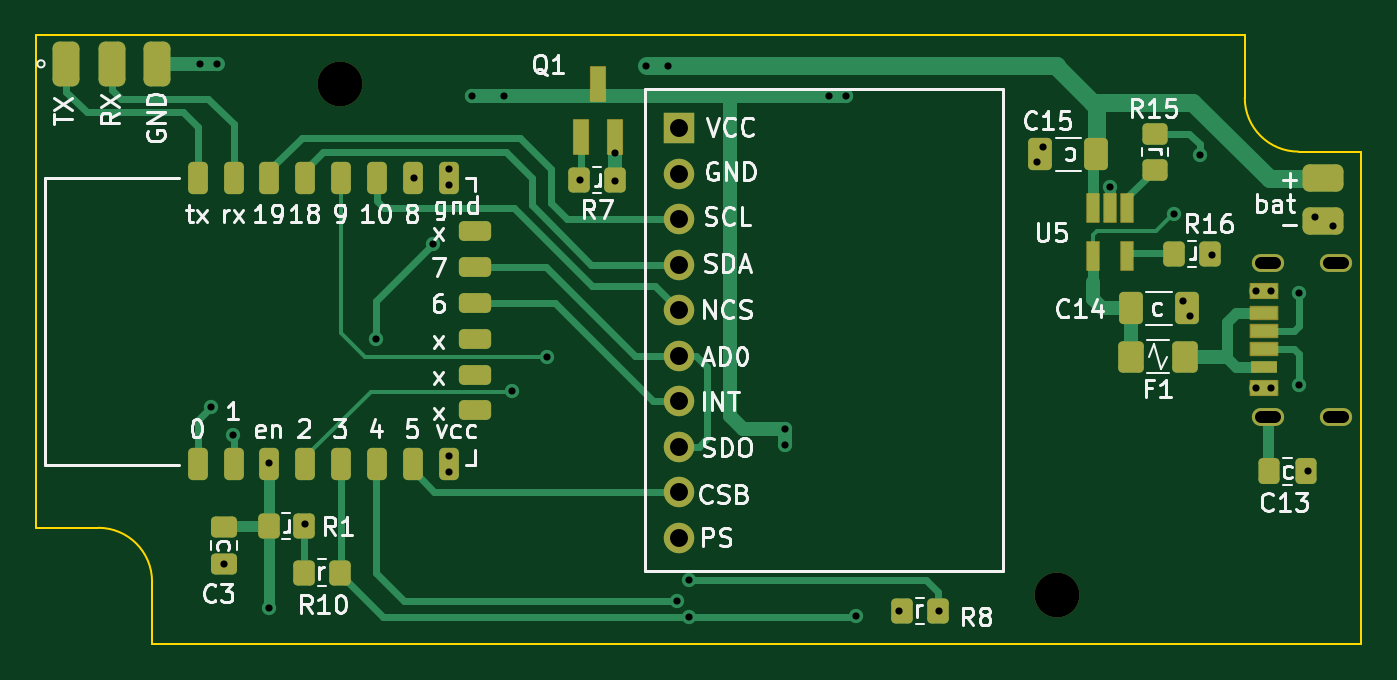
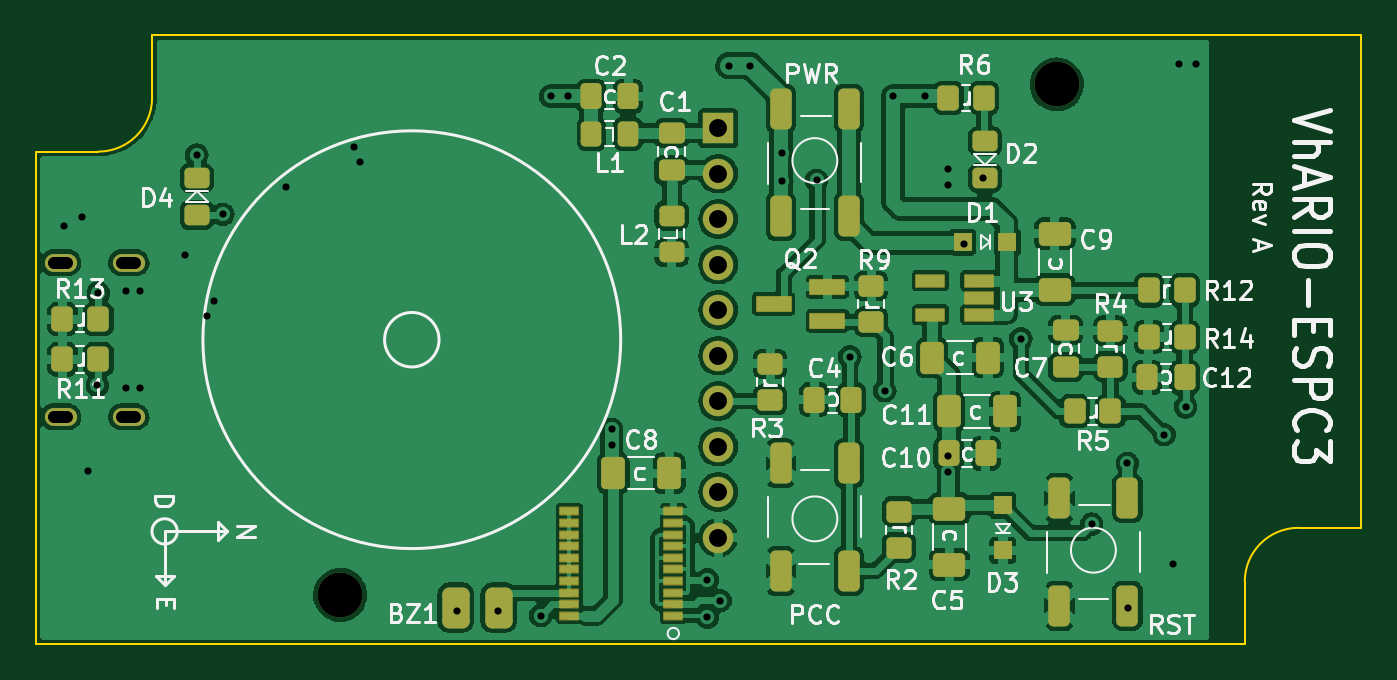
Circuit board: 11 layer files. Board 74.0 x 34.0 mm.
- bottom_copper: espc3-vario-B_Cu.gbl (257721 bytes)
- bottom_mask: espc3-vario-B_Mask.gbs (6306 bytes)
- paste: espc3-vario-B_Paste.gbp (5533 bytes)
- bottom_silk: espc3-vario-B_Silkscreen.gbo (70724 bytes)
- outline: espc3-vario-Edge_Cuts.gm1 (1204 bytes)
- top_copper: espc3-vario-F_Cu.gtl (14807 bytes)
- top_mask: espc3-vario-F_Mask.gts (5068 bytes)
- paste: espc3-vario-F_Paste.gtp (4185 bytes)
- top_silk: espc3-vario-F_Silkscreen.gto (66803 bytes)
- drill: espc3-vario-NPTH.drl (441 bytes)
- drill: espc3-vario-PTH.drl (1552 bytes)

=== bottom_copper: espc3-vario-B_Cu.gbl (257721 bytes, source omitted) ===
=== bottom_mask: espc3-vario-B_Mask.gbs (6306 bytes, source omitted) ===
=== paste: espc3-vario-B_Paste.gbp ===
G04 #@! TF.GenerationSoftware,KiCad,Pcbnew,6.99.0-unknown-58b8d63ff8~148~ubuntu20.04.1*
G04 #@! TF.CreationDate,2022-03-12T16:53:26+05:30*
G04 #@! TF.ProjectId,espc3-vario,65737063-332d-4766-9172-696f2e6b6963,rev?*
G04 #@! TF.SameCoordinates,Original*
G04 #@! TF.FileFunction,Paste,Bot*
G04 #@! TF.FilePolarity,Positive*
%FSLAX46Y46*%
G04 Gerber Fmt 4.6, Leading zero omitted, Abs format (unit mm)*
G04 Created by KiCad (PCBNEW 6.99.0-unknown-58b8d63ff8~148~ubuntu20.04.1) date 2022-03-12 16:53:26*
%MOMM*%
%LPD*%
G01*
G04 APERTURE LIST*
G04 Aperture macros list*
%AMRoundRect*
0 Rectangle with rounded corners*
0 $1 Rounding radius*
0 $2 $3 $4 $5 $6 $7 $8 $9 X,Y pos of 4 corners*
0 Add a 4 corners polygon primitive as box body*
4,1,4,$2,$3,$4,$5,$6,$7,$8,$9,$2,$3,0*
0 Add four circle primitives for the rounded corners*
1,1,$1+$1,$2,$3*
1,1,$1+$1,$4,$5*
1,1,$1+$1,$6,$7*
1,1,$1+$1,$8,$9*
0 Add four rect primitives between the rounded corners*
20,1,$1+$1,$2,$3,$4,$5,0*
20,1,$1+$1,$4,$5,$6,$7,0*
20,1,$1+$1,$6,$7,$8,$9,0*
20,1,$1+$1,$8,$9,$2,$3,0*%
G04 Aperture macros list end*
%ADD10RoundRect,0.300000X0.300000X-0.843000X0.300000X0.843000X-0.300000X0.843000X-0.300000X-0.843000X0*%
%ADD11RoundRect,0.300000X-0.300000X0.843000X-0.300000X-0.843000X0.300000X-0.843000X0.300000X0.843000X0*%
%ADD12RoundRect,0.250000X0.412500X0.650000X-0.412500X0.650000X-0.412500X-0.650000X0.412500X-0.650000X0*%
%ADD13R,1.000000X1.000000*%
%ADD14RoundRect,0.250000X0.450000X-0.325000X0.450000X0.325000X-0.450000X0.325000X-0.450000X-0.325000X0*%
%ADD15RoundRect,0.250000X-0.650000X0.412500X-0.650000X-0.412500X0.650000X-0.412500X0.650000X0.412500X0*%
%ADD16RoundRect,0.250000X-0.325000X-0.450000X0.325000X-0.450000X0.325000X0.450000X-0.325000X0.450000X0*%
%ADD17RoundRect,0.250000X0.650000X-0.412500X0.650000X0.412500X-0.650000X0.412500X-0.650000X-0.412500X0*%
%ADD18RoundRect,0.250000X-0.337500X-0.475000X0.337500X-0.475000X0.337500X0.475000X-0.337500X0.475000X0*%
%ADD19RoundRect,0.250000X-0.350000X-0.450000X0.350000X-0.450000X0.350000X0.450000X-0.350000X0.450000X0*%
%ADD20RoundRect,0.250000X0.450000X-0.350000X0.450000X0.350000X-0.450000X0.350000X-0.450000X-0.350000X0*%
%ADD21RoundRect,0.250000X0.337500X0.475000X-0.337500X0.475000X-0.337500X-0.475000X0.337500X-0.475000X0*%
%ADD22R,1.000000X0.400000*%
%ADD23RoundRect,0.250000X-0.450000X0.350000X-0.450000X-0.350000X0.450000X-0.350000X0.450000X0.350000X0*%
%ADD24RoundRect,0.250000X-0.475000X0.337500X-0.475000X-0.337500X0.475000X-0.337500X0.475000X0.337500X0*%
%ADD25R,1.560000X0.650000*%
%ADD26RoundRect,0.250000X0.350000X0.450000X-0.350000X0.450000X-0.350000X-0.450000X0.350000X-0.450000X0*%
%ADD27R,1.900000X0.800000*%
%ADD28RoundRect,0.250000X-0.450000X0.325000X-0.450000X-0.325000X0.450000X-0.325000X0.450000X0.325000X0*%
%ADD29RoundRect,0.381000X-0.381000X0.762000X-0.381000X-0.762000X0.381000X-0.762000X0.381000X0.762000X0*%
G04 APERTURE END LIST*
D10*
X106850000Y-117850000D03*
X106850000Y-111850000D03*
X103050000Y-117850000D03*
X103050000Y-111850000D03*
D11*
X118600000Y-109900000D03*
X118600000Y-115900000D03*
X122400000Y-109900000D03*
X122400000Y-115900000D03*
D12*
X113962500Y-104000000D03*
X110837500Y-104000000D03*
D13*
X109749999Y-97549999D03*
X112249999Y-97549999D03*
D14*
X128500000Y-98125000D03*
X128500000Y-96075000D03*
D12*
X113012500Y-107000000D03*
X109887500Y-107000000D03*
D15*
X113000000Y-112437500D03*
X113000000Y-115562500D03*
D16*
X130925000Y-91500000D03*
X132975000Y-91500000D03*
D17*
X107100000Y-100212500D03*
X107100000Y-97087500D03*
D18*
X118462500Y-106350000D03*
X120537500Y-106350000D03*
D19*
X160500000Y-104100000D03*
X162500000Y-104100000D03*
D20*
X117350000Y-102000000D03*
X117350000Y-100000000D03*
X123000000Y-106350000D03*
X123000000Y-104350000D03*
D21*
X132987500Y-89400000D03*
X130912500Y-89400000D03*
D22*
X128399999Y-118424999D03*
X128399999Y-117774999D03*
X128399999Y-117124999D03*
X128399999Y-116474999D03*
X128399999Y-115824999D03*
X128399999Y-115174999D03*
X128399999Y-114524999D03*
X128399999Y-113874999D03*
X128399999Y-113224999D03*
X128399999Y-112574999D03*
X134199999Y-112574999D03*
X134199999Y-113224999D03*
X134199999Y-113874999D03*
X134199999Y-114524999D03*
X134199999Y-115174999D03*
X134199999Y-115824999D03*
X134199999Y-116474999D03*
X134199999Y-117124999D03*
X134199999Y-117774999D03*
X134199999Y-118424999D03*
D19*
X104000000Y-107000000D03*
X106000000Y-107000000D03*
D10*
X122400000Y-96100000D03*
X122400000Y-90100000D03*
X118600000Y-96100000D03*
X118600000Y-90100000D03*
D23*
X104000000Y-102500000D03*
X104000000Y-104500000D03*
D24*
X106500000Y-102462500D03*
X106500000Y-104537500D03*
X128500000Y-91462500D03*
X128500000Y-93537500D03*
D19*
X160500000Y-101850000D03*
X162500000Y-101850000D03*
D13*
X109999999Y-114749999D03*
X109999999Y-112249999D03*
D25*
X111349999Y-101599999D03*
X111349999Y-100649999D03*
X111349999Y-99699999D03*
X114049999Y-99699999D03*
X114049999Y-101599999D03*
D23*
X115800000Y-112600000D03*
X115800000Y-114600000D03*
D21*
X113037500Y-109350000D03*
X110962500Y-109350000D03*
D26*
X101850000Y-100250000D03*
X99850000Y-100250000D03*
D12*
X131762500Y-110450000D03*
X128637500Y-110450000D03*
D27*
X119799999Y-101949999D03*
X119799999Y-100049999D03*
X122799999Y-100999999D03*
D18*
X99862500Y-105100000D03*
X101937500Y-105100000D03*
D19*
X99850000Y-102850000D03*
X101850000Y-102850000D03*
D14*
X111000000Y-93975000D03*
X111000000Y-91925000D03*
D28*
X155000000Y-93975000D03*
X155000000Y-96025000D03*
D29*
X138150000Y-117950000D03*
X140550000Y-117950000D03*
D19*
X111050000Y-89500000D03*
X113050000Y-89500000D03*
M02*

=== bottom_silk: espc3-vario-B_Silkscreen.gbo (70724 bytes, source omitted) ===
=== outline: espc3-vario-Edge_Cuts.gm1 ===
G04 #@! TF.GenerationSoftware,KiCad,Pcbnew,6.99.0-unknown-58b8d63ff8~148~ubuntu20.04.1*
G04 #@! TF.CreationDate,2022-03-12T16:53:26+05:30*
G04 #@! TF.ProjectId,espc3-vario,65737063-332d-4766-9172-696f2e6b6963,rev?*
G04 #@! TF.SameCoordinates,Original*
G04 #@! TF.FileFunction,Profile,NP*
%FSLAX46Y46*%
G04 Gerber Fmt 4.6, Leading zero omitted, Abs format (unit mm)*
G04 Created by KiCad (PCBNEW 6.99.0-unknown-58b8d63ff8~148~ubuntu20.04.1) date 2022-03-12 16:53:26*
%MOMM*%
%LPD*%
G01*
G04 APERTURE LIST*
G04 #@! TA.AperFunction,Profile*
%ADD10C,0.100000*%
G04 #@! TD*
G04 APERTURE END LIST*
D10*
X157500000Y-86000000D02*
X157500000Y-89500000D01*
X96500000Y-120000000D02*
X164000000Y-120000000D01*
X157500000Y-89500000D02*
G75*
G03*
X160500000Y-92500000I3000001J1D01*
G01*
X90000000Y-113500000D02*
X93500000Y-113500000D01*
X164000000Y-92500000D02*
X161000000Y-92500000D01*
X161000000Y-92500000D02*
X160500000Y-92500000D01*
X157500000Y-86000000D02*
X90000000Y-86000000D01*
X96500000Y-120000000D02*
X96500000Y-116500000D01*
X90000000Y-86000000D02*
X90000000Y-113500000D01*
X164000000Y-120000000D02*
X164000000Y-92500000D01*
X96500000Y-116500000D02*
G75*
G03*
X93500000Y-113500000I-3000001J-1D01*
G01*
M02*

=== top_copper: espc3-vario-F_Cu.gtl (14807 bytes, source omitted) ===
=== top_mask: espc3-vario-F_Mask.gts ===
G04 #@! TF.GenerationSoftware,KiCad,Pcbnew,6.99.0-unknown-58b8d63ff8~148~ubuntu20.04.1*
G04 #@! TF.CreationDate,2022-03-12T16:53:26+05:30*
G04 #@! TF.ProjectId,espc3-vario,65737063-332d-4766-9172-696f2e6b6963,rev?*
G04 #@! TF.SameCoordinates,Original*
G04 #@! TF.FileFunction,Soldermask,Top*
G04 #@! TF.FilePolarity,Negative*
%FSLAX46Y46*%
G04 Gerber Fmt 4.6, Leading zero omitted, Abs format (unit mm)*
G04 Created by KiCad (PCBNEW 6.99.0-unknown-58b8d63ff8~148~ubuntu20.04.1) date 2022-03-12 16:53:26*
%MOMM*%
%LPD*%
G01*
G04 APERTURE LIST*
G04 Aperture macros list*
%AMRoundRect*
0 Rectangle with rounded corners*
0 $1 Rounding radius*
0 $2 $3 $4 $5 $6 $7 $8 $9 X,Y pos of 4 corners*
0 Add a 4 corners polygon primitive as box body*
4,1,4,$2,$3,$4,$5,$6,$7,$8,$9,$2,$3,0*
0 Add four circle primitives for the rounded corners*
1,1,$1+$1,$2,$3*
1,1,$1+$1,$4,$5*
1,1,$1+$1,$6,$7*
1,1,$1+$1,$8,$9*
0 Add four rect primitives between the rounded corners*
20,1,$1+$1,$2,$3,$4,$5,0*
20,1,$1+$1,$4,$5,$6,$7,0*
20,1,$1+$1,$6,$7,$8,$9,0*
20,1,$1+$1,$8,$9,$2,$3,0*%
G04 Aperture macros list end*
%ADD10RoundRect,0.250000X0.412500X0.650000X-0.412500X0.650000X-0.412500X-0.650000X0.412500X-0.650000X0*%
%ADD11RoundRect,0.250000X-0.350000X-0.450000X0.350000X-0.450000X0.350000X0.450000X-0.350000X0.450000X0*%
%ADD12RoundRect,0.250000X-0.337500X-0.475000X0.337500X-0.475000X0.337500X0.475000X-0.337500X0.475000X0*%
%ADD13RoundRect,0.275000X0.275000X-0.625000X0.275000X0.625000X-0.275000X0.625000X-0.275000X-0.625000X0*%
%ADD14RoundRect,0.275000X-0.625000X-0.275000X0.625000X-0.275000X0.625000X0.275000X-0.625000X0.275000X0*%
%ADD15RoundRect,0.250000X0.350000X0.450000X-0.350000X0.450000X-0.350000X-0.450000X0.350000X-0.450000X0*%
%ADD16R,1.700000X1.700000*%
%ADD17O,1.700000X1.700000*%
%ADD18C,2.500000*%
%ADD19RoundRect,0.250000X-0.475000X0.337500X-0.475000X-0.337500X0.475000X-0.337500X0.475000X0.337500X0*%
%ADD20RoundRect,0.381000X0.762000X0.381000X-0.762000X0.381000X-0.762000X-0.381000X0.762000X-0.381000X0*%
%ADD21RoundRect,0.050000X-0.325000X0.780000X-0.325000X-0.780000X0.325000X-0.780000X0.325000X0.780000X0*%
%ADD22RoundRect,0.050000X0.750000X-0.400000X0.750000X0.400000X-0.750000X0.400000X-0.750000X-0.400000X0*%
%ADD23R,1.500000X0.700000*%
%ADD24RoundRect,0.050000X0.750000X-0.350000X0.750000X0.350000X-0.750000X0.350000X-0.750000X-0.350000X0*%
%ADD25O,1.800000X1.000000*%
%ADD26RoundRect,0.250001X0.462499X0.624999X-0.462499X0.624999X-0.462499X-0.624999X0.462499X-0.624999X0*%
%ADD27RoundRect,0.375000X0.375000X-0.875000X0.375000X0.875000X-0.375000X0.875000X-0.375000X-0.875000X0*%
%ADD28RoundRect,0.250000X-0.450000X0.350000X-0.450000X-0.350000X0.450000X-0.350000X0.450000X0.350000X0*%
%ADD29RoundRect,0.050000X0.400000X-0.950000X0.400000X0.950000X-0.400000X0.950000X-0.400000X-0.950000X0*%
%ADD30RoundRect,0.250000X-0.412500X-0.650000X0.412500X-0.650000X0.412500X0.650000X-0.412500X0.650000X0*%
G04 APERTURE END LIST*
D10*
X149212500Y-92650000D03*
X146087500Y-92650000D03*
D11*
X138350000Y-118150000D03*
X140350000Y-118150000D03*
D12*
X158862500Y-110350000D03*
X160937500Y-110350000D03*
D13*
X99050000Y-109950000D03*
X101050000Y-109950000D03*
X103050000Y-109950000D03*
X105050000Y-109950000D03*
X107050000Y-109950000D03*
X109050000Y-109950000D03*
X111050000Y-109950000D03*
X113050000Y-109950000D03*
D14*
X114550000Y-106950000D03*
X114550000Y-104950000D03*
X114550000Y-102950000D03*
X114550000Y-100950000D03*
X114550000Y-98950000D03*
X114550000Y-96950000D03*
D13*
X113050000Y-93950000D03*
X111050000Y-93950000D03*
X109050000Y-93950000D03*
X107050000Y-93950000D03*
X105050000Y-93950000D03*
X103050000Y-93950000D03*
X101050000Y-93950000D03*
X99050000Y-93950000D03*
D15*
X122350000Y-94100000D03*
X120350000Y-94100000D03*
X105000000Y-113400000D03*
X103000000Y-113400000D03*
D16*
X125899999Y-91189999D03*
D17*
X125899999Y-93729999D03*
X125899999Y-96269999D03*
X125899999Y-98809999D03*
X125899999Y-101349999D03*
X125899999Y-103889999D03*
X125899999Y-106429999D03*
X125899999Y-108969999D03*
X125899999Y-111509999D03*
X125899999Y-114049999D03*
D18*
X147000000Y-117250000D03*
D19*
X100500000Y-113462500D03*
X100500000Y-115537500D03*
D20*
X161850000Y-96400000D03*
X161850000Y-94000000D03*
D21*
X150950000Y-95650000D03*
X150000000Y-95650000D03*
X149050000Y-95650000D03*
X149050000Y-98350000D03*
X150950000Y-98350000D03*
D22*
X158600000Y-105700000D03*
D23*
X158599999Y-104499999D03*
D24*
X158600000Y-103500000D03*
X158600000Y-102500000D03*
X158600000Y-101500000D03*
D22*
X158600000Y-100300000D03*
D25*
X158799999Y-107299999D03*
X158799999Y-98699999D03*
X162599999Y-107299999D03*
X162599999Y-98699999D03*
D26*
X154137500Y-103950000D03*
X151162500Y-103950000D03*
D27*
X91700000Y-87600000D03*
X94240000Y-87600000D03*
X96780000Y-87600000D03*
D28*
X152500000Y-91500000D03*
X152500000Y-93500000D03*
D29*
X120450000Y-91700000D03*
X122350000Y-91700000D03*
X121400000Y-88700000D03*
D11*
X105000000Y-116000000D03*
X107000000Y-116000000D03*
D18*
X107000000Y-88750000D03*
D15*
X155550000Y-98200000D03*
X153550000Y-98200000D03*
D30*
X151137500Y-101250000D03*
X154262500Y-101250000D03*
M02*

=== paste: espc3-vario-F_Paste.gtp (4185 bytes, source withheld) ===
=== top_silk: espc3-vario-F_Silkscreen.gto (66803 bytes, source omitted) ===
=== drill: espc3-vario-NPTH.drl ===
M48
; DRILL file {KiCad 6.99.0-unknown-58b8d63ff8~148~ubuntu20.04.1} date Sat Mar 12 16:53:30 2022
; FORMAT={-:-/ absolute / metric / decimal}
; #@! TF.CreationDate,2022-03-12T16:53:30+05:30
; #@! TF.GenerationSoftware,Kicad,Pcbnew,6.99.0-unknown-58b8d63ff8~148~ubuntu20.04.1
; #@! TF.FileFunction,NonPlated,1,2,NPTH
FMAT,2
METRIC
; #@! TA.AperFunction,NonPlated,NPTH,ComponentDrill
T1C2.500
%
G90
G05
T1
X107.0Y-88.75
X147.0Y-117.25
T0
M30

=== drill: espc3-vario-PTH.drl ===
M48
; DRILL file {KiCad 6.99.0-unknown-58b8d63ff8~148~ubuntu20.04.1} date Sat Mar 12 16:53:30 2022
; FORMAT={-:-/ absolute / metric / decimal}
; #@! TF.CreationDate,2022-03-12T16:53:30+05:30
; #@! TF.GenerationSoftware,Kicad,Pcbnew,6.99.0-unknown-58b8d63ff8~148~ubuntu20.04.1
; #@! TF.FileFunction,Plated,1,2,PTH
FMAT,2
METRIC
; #@! TA.AperFunction,Plated,PTH,ViaDrill
T1C0.400
; #@! TA.AperFunction,Plated,PTH,ComponentDrill
T2C0.650
; #@! TA.AperFunction,Plated,PTH,ComponentDrill
T3C1.000
%
G90
G05
T1
X99.2Y-87.6
X99.8Y-106.75
X100.15Y-87.6
X100.5Y-115.5
X101.0Y-108.3
X103.0Y-118.0
X103.05Y-109.9
X105.05Y-113.3
X109.0Y-102.95
X111.1Y-94.0
X112.2Y-97.65
X113.05Y-93.45
X113.05Y-94.35
X113.05Y-109.5
X113.05Y-110.4
X114.35Y-89.4
X116.15Y-89.4
X116.6Y-105.85
X118.55Y-103.95
X120.4Y-94.1
X122.35Y-92.55
X122.35Y-94.15
X124.1Y-87.7
X125.3Y-87.7
X125.793Y-117.569
X126.5Y-116.4
X126.5Y-118.5
X131.85Y-108.0
X131.85Y-108.85
X134.3Y-89.4
X135.25Y-89.4
X135.8Y-118.4
X138.2Y-118.15
X140.45Y-118.15
X145.9Y-93.1
X146.25Y-92.25
X150.0Y-94.5
X153.55Y-96.0
X154.05Y-100.85
X154.45Y-101.65
X155.0Y-92.7
X155.65Y-98.25
X158.15Y-100.3
X158.15Y-105.7
X158.95Y-100.3
X158.95Y-105.7
X160.5Y-100.4
X160.55Y-105.55
X161.05Y-110.35
X161.4Y-96.15
X162.4Y-96.65
T3
X125.9Y-91.19
X125.9Y-93.73
X125.9Y-96.27
X125.9Y-98.81
X125.9Y-101.35
X125.9Y-103.89
X125.9Y-106.43
X125.9Y-108.97
X125.9Y-111.51
X125.9Y-114.05
T2
X158.425Y-98.7G85X159.175Y-98.7
G05
X158.425Y-107.3G85X159.175Y-107.3
G05
X162.225Y-98.7G85X162.975Y-98.7
G05
X162.225Y-107.3G85X162.975Y-107.3
G05
T0
M30
